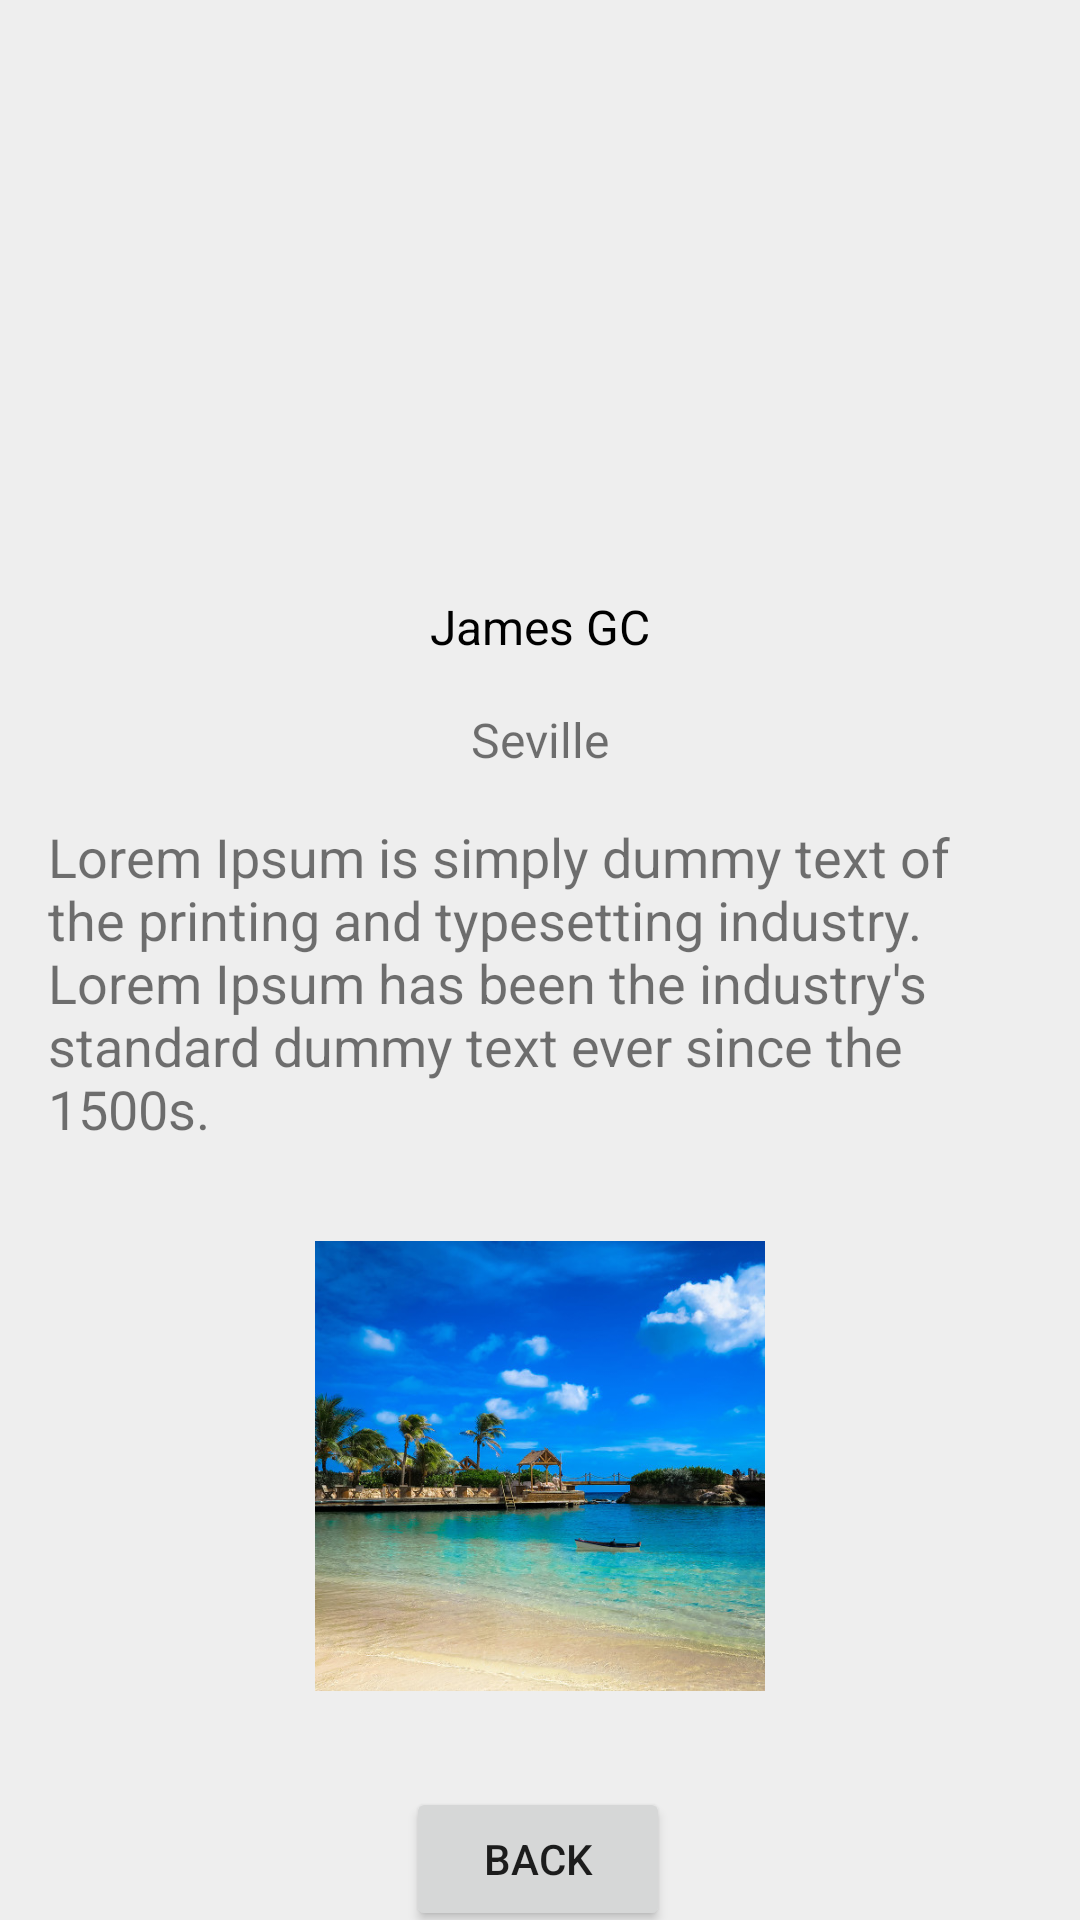

The Android layout XML behind this screen, and the referenced resources:
<!-- AndroidManifest.xml: application theme AppTheme -->
<!-- res/layout/activity_other_profile_same.xml -->
<?xml version="1.0" encoding="utf-8"?>
<androidx.constraintlayout.widget.ConstraintLayout
    xmlns:android="http://schemas.android.com/apk/res/android"
    xmlns:app="http://schemas.android.com/apk/res-auto"
    xmlns:tools="http://schemas.android.com/tools"
    android:layout_width="match_parent"
    android:layout_height="match_parent"
    android:background="#EEE"
    android:id="@+id/constraint_layout">

    <ImageView
        android:layout_width="150dp"
        android:layout_height="150dp"
        android:src="@drawable/profile"
        android:id="@+id/photo"
        android:scaleType="centerCrop"
        android:layout_marginTop="32dp"
        app:layout_constraintBottom_toBottomOf="@+id/image_background"
        android:layout_marginStart="16dp"
        app:layout_constraintStart_toStartOf="parent"
        app:layout_constraintEnd_toEndOf="parent"
        android:layout_marginEnd="16dp"
        android:transitionName="photoTransition"
        app:layout_constraintHorizontal_bias="0.5"
        app:layout_constraintVertical_bias="0.618"
        app:layout_constraintTop_toTopOf="parent"/>

    <TextView
        android:text="James GC"
        android:layout_width="wrap_content"
        android:layout_height="wrap_content"
        android:id="@+id/name"
        app:layout_constraintEnd_toEndOf="parent"
        android:layout_marginEnd="16dp"
        android:layout_marginTop="16dp"
        app:layout_constraintTop_toBottomOf="@+id/photo"
        app:layout_constraintStart_toStartOf="parent"
        android:layout_marginStart="16dp"
        android:textSize="16sp"
        android:transitionName="nameTransition"
        android:textColor="@color/black"
        tools:text="@string/name"/>

    <TextView
        android:text="Seville"
        android:layout_width="wrap_content"
        android:layout_height="wrap_content"
        android:id="@+id/city"
        app:layout_constraintEnd_toEndOf="parent"
        android:layout_marginEnd="16dp"
        app:layout_constraintStart_toStartOf="parent"
        android:layout_marginStart="16dp"
        android:layout_marginTop="16dp"
        android:transitionName="cityTransition"
        app:layout_constraintTop_toBottomOf="@+id/name"
        android:textSize="16sp"/>

    <TextView
        android:text="Lorem Ipsum is simply dummy text of the printing and typesetting industry. Lorem Ipsum has been the industry's standard dummy text ever since the 1500s."
        android:layout_width="0dp"
        android:layout_height="wrap_content"
        android:id="@+id/text"
        android:layout_marginBottom="16dp"
        app:layout_constraintStart_toStartOf="parent"
        android:layout_marginStart="16dp"
        app:layout_constraintEnd_toEndOf="parent"
        android:layout_marginEnd="16dp"
        app:layout_constraintHorizontal_bias="0.5"
        android:layout_marginTop="16dp"
        app:layout_constraintTop_toBottomOf="@+id/city"
        app:layout_constraintVertical_bias="0.065"
        android:textSize="18sp"
        app:layout_constraintBottom_toTopOf="@+id/image_bottom"/>

    <Button
        android:text="BACK"
        android:layout_width="wrap_content"
        android:layout_height="wrap_content"
        android:id="@+id/back"
        app:layout_constraintEnd_toEndOf="parent"
        android:layout_marginEnd="8dp"
        app:layout_constraintStart_toStartOf="parent"
        android:layout_marginStart="8dp"
        android:layout_marginBottom="8dp"
        app:layout_constraintBottom_toBottomOf="parent"
        android:layout_marginTop="32dp"
        app:layout_constraintTop_toBottomOf="@+id/image_bottom"
        app:layout_constraintHorizontal_bias="0.498"
        app:layout_constraintVertical_bias="0.0"/>

    <ImageView
        android:layout_width="150dp"
        android:layout_height="150dp"
        app:srcCompat="@drawable/beach"
        android:id="@+id/image_bottom"
        android:layout_marginStart="16dp"
        app:layout_constraintStart_toStartOf="parent"
        app:layout_constraintEnd_toEndOf="parent"
        android:layout_marginEnd="16dp"
        android:layout_marginTop="32dp"
        app:layout_constraintTop_toBottomOf="@+id/text"/>

</androidx.constraintlayout.widget.ConstraintLayout>
<!-- resources referenced by this layout -->
<resources>
  <color name="black">#000000</color>
  <!-- drawable beach: jpg bitmap (drawable, 92071 bytes) -->
  <string name="name">James GC</string>
  <style name="AppTheme" parent="Theme.AppCompat.Light.NoActionBar">
          
          <item name="colorPrimary">@color/colorPrimary</item>
          <item name="colorPrimaryDark">@color/colorPrimaryDark</item>
          <item name="colorAccent">@color/colorAccent</item>
          <item name="android:windowActivityTransitions">true</item>
      </style>
  <color name="colorPrimary">#008577</color>
  <color name="colorPrimaryDark">#00574B</color>
  <color name="colorAccent">#D81B60</color>
</resources>
